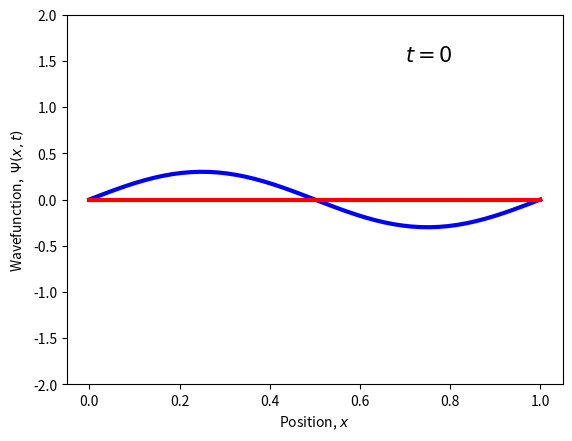

Here is the Python script that generated this plot:
""" 
[redacted]

This program solves the Scrodinger equation for given inital conditions using the finite difference method.
This uses Euler
∂u/∂t = ∂²u/∂x²
with bcs: u(0) = u(x_max) = 0
"""

import numpy as np
import matplotlib.pyplot as plt
import matplotlib.animation as animation


def deriv(psi, dtype='none'):
    # returns ∂ψ at time jΔt
    nx = len(psi)
    
    dpsi = np.empty(nx)  # ∂²ϕ
    
    # calculate differnces 
    for i in range(1,nx-1):
        dpsi[i] = psi[i+1] - 2*psi[i] + psi[i-1]
    
    # set differnces at endpoints
    dpsi[0] = dpsi[1]
    dpsi[-1] = dpsi[-2]
    
    return {'real':-dpsi, 'imag':dpsi }[dtype]


class Wavefunction:
    def __init__(self, initial, 
                 dx=0.02,
                 dt=0.0001,
                 xrange=(0,1),
                 trange=(0,1),
                 boundaries=(0,0)
                    ):
        # class initilizer
        self.mu = dt/(2*dx**2)
        self.nx = round((xrange[1] - xrange[0])/(dx))  # number of space steps
        self.nt = round((trange[1] - trange[0])/(dt))  # number of time steps
        self.real = np.empty([self.nt,self.nx])
        self.imag = np.empty([self.nt,self.nx])
        self.shape = self.real.shape            # shape of wavefunction array
        self.x = np.linspace(xrange[0], xrange[1], self.nx)
        init = initial(self.x)                  # generate the initial wavefunction
        self.real[0] = np.real(init)
        self.imag[0] = np.imag(init)
        self.boundaries = boundaries        
        
    def solve(self):
        kreal = np.empty([3,self.nx])
        kimag = np.empty([3,self.nx])
        
        kreal[0] = kimag[0] = self.boundaries[0]
        kreal[-1] = kimag[-1] = self.boundaries[1]
        
        for i in range(0,self.nt-1):            
            kreal[0] = deriv(self.imag[i], dtype='real')
            kimag[0] = deriv(self.real[i], dtype='imag')
            
            kreal[1] = deriv(self.imag[i] + self.mu * kreal[0]/2, dtype='real')
            kimag[1] = deriv(self.real[i] + self.mu * kimag[0]/2, dtype='imag')
            
            kreal[2] = deriv(self.imag[i] + self.mu * kreal[1]/2, dtype='real')
            kimag[2] = deriv(self.real[i] + self.mu * kimag[1]/2, dtype='imag')

            self.real[i+1] = self.real[i] + self.mu * ((1/6)*kreal[0] + (2/3)*kreal[1] + (1/6)*kreal[2])
            self.imag[i+1] = self.imag[i] + self.mu * ((1/6)*kimag[0] + (2/3)*kimag[1] + (1/6)*kimag[2])
            

    def prob(self, i):
        return self.real[i] ** 2 + self.imag[i] ** 2

        
        
def initial(x):
    return 0.3*np.sin(2*x*np.pi)

t_int = 0.00001
foo = Wavefunction(initial, dt=t_int, trange=(0,0.1))
foo.solve()
    
fig, ax = plt.subplots()
line1, = ax.plot(foo.x, foo.real[0], linewidth=3, color='b')
line2, = ax.plot(foo.x, foo.imag[0], linewidth=3, color='r')
time = ax.text(.7, 1.5, '$t = 0$', fontsize=15)

ax.set_xlabel("Position, $x$")
ax.set_ylabel("Wavefunction,  $\\Psi(x, t)$")
ax.set_ylim([-2,2])

def animate(i):
    line1.set_ydata(foo.real[i])  # update the data
    line2.set_ydata(foo.imag[i]) 
    time.set_text("t = {0:.4f}".format(t_int*i))
    return line1, line2, ax
    
ani = animation.FuncAnimation(fig, animate, np.arange(0, foo.nt,10), interval=1, blit=False)
plt.show()